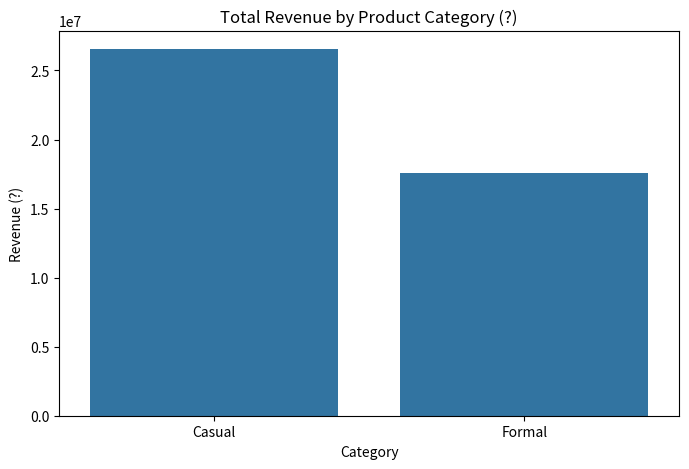

Write the Python code that produced this figure. (Note: this script raises an exception after producing the figure.)
import pandas as pd
import matplotlib.pyplot as plt
import seaborn as sns

# Load the data
data = {
    "Product": ["T-Shirt", "Jeans", "Dress", "Jacket", "Sneakers"],
    "Price (?)": [15 * 450, 40 * 450, 30 * 450, 50 * 450, 60 * 450],
    "Sales (units)": [1000, 500, 800, 300, 400],
    "Revenue (?)": [15000 * 450, 20000 * 450, 24000 * 450, 15000 * 450, 24000 * 450],
    "Category": ["Casual", "Casual", "Formal", "Formal", "Casual"],
    "Season": ["Summer", "Winter", "Spring", "Winter", "Summer"]
}

df = pd.DataFrame(data)

# 1. Total Revenue by Product Category
category_revenue = df.groupby('Category')['Revenue (?)'].sum().reset_index()

plt.figure(figsize=(8, 5))
sns.barplot(data=category_revenue, x='Category', y='Revenue (?)')
plt.title('Total Revenue by Product Category (?)')
plt.savefig('/mnt/data/total_revenue_by_category_naira.png')
plt.close()

# 2. Total Sales by Season
season_sales = df.groupby('Season')['Sales (units)'].sum().reset_index()

plt.figure(figsize=(8, 5))
sns.barplot(data=season_sales, x='Season', y='Sales (units)')
plt.title('Total Sales by Season')
plt.savefig('/mnt/data/total_sales_by_season_naira.png')
plt.close()

# 3. Correlation Between Price and Sales
plt.figure(figsize=(8, 5))
sns.scatterplot(data=df, x='Price (?)', y='Sales (units)')
plt.title('Correlation Between Price (?) and Sales')
plt.savefig('/mnt/data/correlation_price_sales_naira.png')
plt.close()

# 4. Revenue per Unit by Product
df['Revenue per Unit (?)'] = df['Revenue (?)'] / df['Sales (units)']

plt.figure(figsize=(8, 5))
sns.barplot(data=df, x='Product', y='Revenue per Unit (?)')
plt.title('Revenue per Unit by Product (?)')
plt.savefig('/mnt/data/revenue_per_unit_naira.png')
plt.close()

# 5. Average Revenue per Product Category
average_revenue_category = df.groupby('Category')['Revenue (?)'].mean().reset_index()

plt.figure(figsize=(8, 5))
sns.barplot(data=average_revenue_category, x='Category', y='Revenue (?)')
plt.title('Average Revenue per Product Category (?)')
plt.savefig('/mnt/data/average_revenue_per_category_naira.png')
plt.close()
